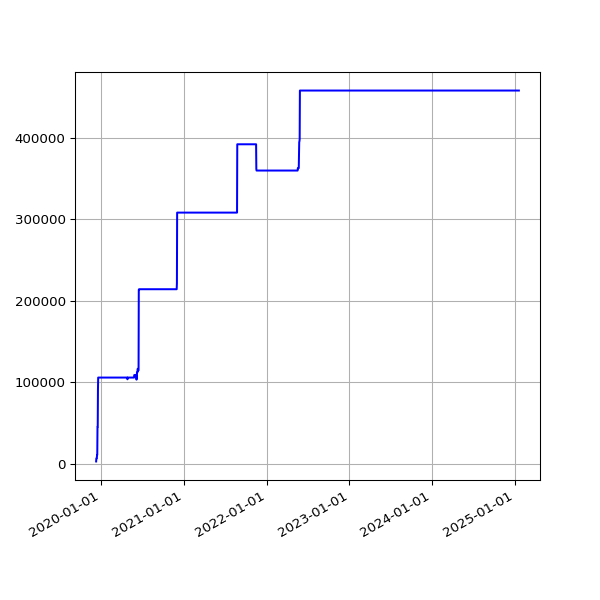

The data file committed next to this chart (first rows):
date, value
2019-12-12 16:31:11 +0000, 2587
2019-12-13 16:50:16 +0000, 6379
2019-12-14 18:36:31 +0000, 6379
2019-12-15 17:55:28 +0000, 6379
2019-12-16 16:51:46 +0000, 10631
2019-12-17 16:45:52 +0000, 10631
2019-12-18 16:56:55 +0000, 45106
2019-12-19 16:57:09 +0000, 45106
2019-12-20 17:14:51 +0000, 90215
2019-12-21 16:44:47 +0000, 105579
2019-12-22 16:50:14 +0000, 105579
2019-12-23 16:54:49 +0000, 105579
2019-12-24 16:52:09 +0000, 105579
2019-12-25 16:41:58 +0000, 105579
2019-12-26 17:07:04 +0000, 105579
2019-12-27 16:43:40 +0000, 105579
2019-12-28 16:47:43 +0000, 105579
2019-12-29 17:19:36 +0000, 105579
2019-12-30 16:40:30 +0000, 105579
2019-12-31 16:10:30 +0000, 105579
2020-01-01 17:07:57 +0000, 105579
2020-01-02 16:33:23 +0000, 105579
2020-01-03 16:02:19 +0000, 105579
2020-01-04 17:04:28 +0000, 105579
2020-01-05 17:28:22 +0000, 105579
2020-01-06 16:08:05 +0000, 105579
2020-01-07 16:03:08 +0000, 105579
2020-01-08 16:26:56 +0000, 105579
2020-01-09 15:33:40 +0000, 105579
2020-01-10 15:56:36 +0000, 105579
2020-01-11 18:48:48 +0000, 105579
2020-01-12 18:40:57 +0000, 105579
2020-01-13 16:12:39 +0000, 105579
2020-01-14 16:23:56 +0000, 105579
2020-01-15 16:22:56 +0000, 105579
2020-01-16 15:56:23 +0000, 105579
2020-01-17 16:19:59 +0000, 105579
2020-01-18 19:55:28 +0000, 105579
2020-01-19 20:34:44 +0000, 105579
2020-01-20 16:10:09 +0000, 105579
2020-01-21 16:39:29 +0000, 105579
2020-01-22 16:31:27 +0000, 105579
2020-01-23 17:31:25 +0000, 105579
2020-01-24 18:16:51 +0000, 105579
2020-01-25 23:54:01 +0000, 105579
2020-01-27 00:18:09 +0000, 105579
2020-01-27 18:35:57 +0000, 105579
2020-01-28 18:37:59 +0000, 105579
2020-01-29 16:16:10 +0000, 105579
2020-01-30 16:15:20 +0000, 105579
2020-01-31 16:13:51 +0000, 105579
2020-02-01 16:28:47 +0000, 105579
2020-02-02 16:06:23 +0000, 105579
2020-02-03 16:34:02 +0000, 105579
2020-02-04 16:37:06 +0000, 105579
2020-02-05 16:50:08 +0000, 105579
2020-02-06 16:36:49 +0000, 105579
2020-02-07 16:21:45 +0000, 105579
2020-02-08 16:02:08 +0000, 105579
2020-02-09 15:47:00 +0000, 105579
... 1,454 more rows
